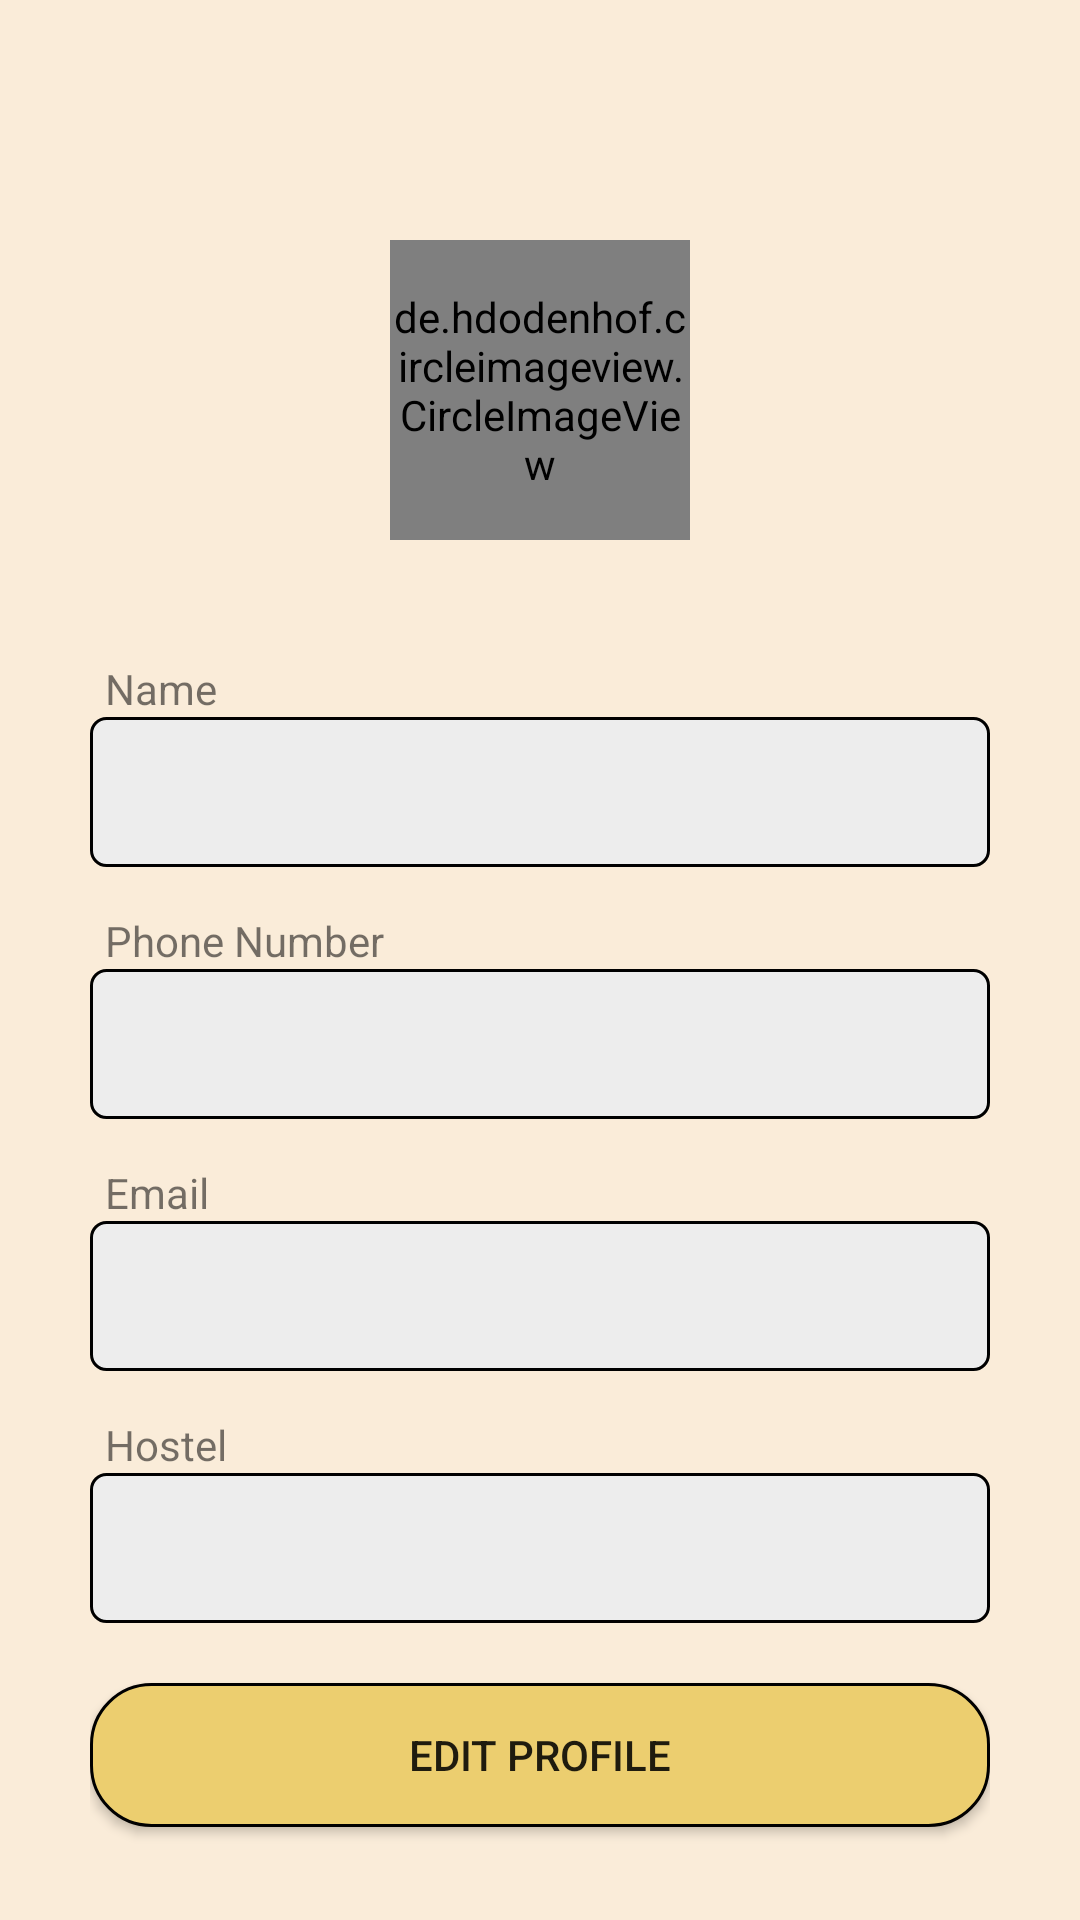

The Android layout XML behind this screen, and the referenced resources:
<!-- AndroidManifest.xml: application theme Theme.CanteenIITJ -->
<!-- res/layout/activity_profile.xml -->
<?xml version="1.0" encoding="utf-8"?>
<androidx.constraintlayout.widget.ConstraintLayout xmlns:android="http://schemas.android.com/apk/res/android"
    xmlns:app="http://schemas.android.com/apk/res-auto"
    xmlns:tools="http://schemas.android.com/tools"
    android:layout_width="match_parent"
    android:layout_height="match_parent"
    tools:context=".profile"
    android:background="@color/light_yellow">

    <LinearLayout
        android:layout_width="match_parent"
        android:layout_height="match_parent"
        android:gravity="center_horizontal"
        android:orientation="vertical"
        android:paddingTop="80dp"
        android:paddingLeft="30dp"
        android:paddingRight="30dp"
        app:layout_constraintBottom_toBottomOf="parent"
        app:layout_constraintEnd_toEndOf="parent"
        app:layout_constraintStart_toStartOf="parent"
        app:layout_constraintTop_toTopOf="parent">

        <de.hdodenhof.circleimageview.CircleImageView
            android:id="@+id/profile_image"
            android:layout_width="100dp"
            android:layout_height="100dp"
            android:src="@drawable/baseline_person_24"
            android:layout_marginBottom="40dp"/>
        <TextView
            android:paddingLeft="5dp"
            android:layout_width="match_parent"
            android:layout_height="wrap_content"
            android:text="Name"
            android:textAlignment="textStart"/>
        <com.google.android.material.textfield.TextInputEditText
            android:id="@+id/input_name"
            android:enabled="false"
            android:background="@drawable/textboxbackafter"
            android:paddingStart="5dp"
            android:layout_width="match_parent"
            android:layout_height="50dp"
            android:layout_marginTop="0dp"
            android:layout_marginBottom="15dp"
            android:maxLines="1"
            android:text=""
            android:textAlignment="textStart"
            android:textColor="@color/black"
            android:textSize="20dp" />
        <TextView
            android:paddingLeft="5dp"
            android:layout_width="match_parent"
            android:layout_height="wrap_content"
            android:text="Phone Number"
            android:textAlignment="textStart"/>
        <com.google.android.material.textfield.TextInputEditText
            android:id="@+id/input_phone"
            android:enabled="false"
            android:background="@drawable/textboxbackafter"
            android:paddingStart="5dp"
            android:layout_width="match_parent"
            android:layout_height="50dp"
            android:layout_marginBottom="15dp"
            android:maxLines="1"
            android:text=""
            android:textAlignment="textStart"
            android:textColor="@color/black"
            android:textSize="20dp" />
        <TextView
            android:paddingLeft="5dp"
            android:layout_width="match_parent"
            android:layout_height="wrap_content"
            android:text="Email"
            android:textAlignment="textStart"/>
        <com.google.android.material.textfield.TextInputEditText
            android:id="@+id/input_email"
            android:enabled="false"
            android:background="@drawable/textboxbackafter"
            android:paddingStart="5dp"
            android:layout_width="match_parent"
            android:layout_height="50dp"
            android:layout_marginBottom="15dp"
            android:maxLines="1"
            android:text=""
            android:textAlignment="textStart"
            android:textColor="@color/black"
            android:textSize="20dp" />
        <TextView
            android:paddingLeft="5dp"
            android:layout_width="match_parent"
            android:layout_height="wrap_content"
            android:text="Hostel"
            android:textAlignment="textStart"/>
    <com.google.android.material.textfield.TextInputEditText
        android:id="@+id/input_hostel"
        android:enabled="false"
        android:background="@drawable/textboxbackafter"
        android:paddingStart="5dp"
        android:layout_width="match_parent"
        android:layout_height="50dp"
        android:layout_marginBottom="20dp"
        android:maxLines="1"
        android:text=""
        android:textAlignment="textStart"
        android:textColor="@color/black"
        android:textSize="20dp" />
        <TextView
            android:id="@+id/clicktoupdatetext"
            android:visibility="gone"
            android:paddingLeft="5dp"
            android:layout_width="match_parent"
            android:layout_height="wrap_content"
            android:text="Click the Button to Update your Profile"
            android:textAlignment="center"/>
        <androidx.appcompat.widget.AppCompatButton
            android:id="@+id/updatebutton"
            android:layout_width="match_parent"
            android:layout_height="wrap_content"
            android:text="Edit Profile"
            android:background="@drawable/backforbutton"/>
        <ProgressBar
            android:indeterminateTint="@color/black"
            android:id="@+id/progress_bar"
            android:layout_width="60dp"
            android:layout_height="60dp"
            android:visibility="gone"/>



    </LinearLayout>

</androidx.constraintlayout.widget.ConstraintLayout>
<!-- resources referenced by this layout -->
<resources>
  <color name="black">#000000</color>
  <color name="light_yellow">#FAECD9</color>
  <!-- drawable backforbutton (drawable) -->
  <?xml version="1.0" encoding="utf-8"?>
  <selector xmlns:android="http://schemas.android.com/apk/res/android">
  <item>
      <shape android:shape="rectangle">
          <solid android:color="#ECCE6F"/>
          <stroke android:color="@color/black" android:width="1dp"/>
          <corners android:radius="20dp"/>
  
      </shape>
  </item>
  </selector>
  <!-- drawable textboxbackafter (drawable) -->
  <?xml version="1.0" encoding="utf-8"?>
  <selector xmlns:android="http://schemas.android.com/apk/res/android">
      <item>
          <shape android:shape="rectangle" >
              <corners android:radius="5dp"/>
              <solid android:color="#EDEDED"/>
              <stroke android:color="@color/black" android:width="1dp"/>
          </shape>
      </item>
  </selector>
  <style name="Theme.CanteenIITJ" parent="Base.Theme.CanteenIITJ" />
  <style name="Base.Theme.CanteenIITJ" parent="Theme.MaterialComponents.Light.DarkActionBar.Bridge">
          <item name="colorPrimary">#000000</item>
          <item name="colorOnPrimary">@color/black</item>
          <item name="colorOnSecondary">@color/black</item>
  
  
  
  
          
          
      </style>
</resources>
